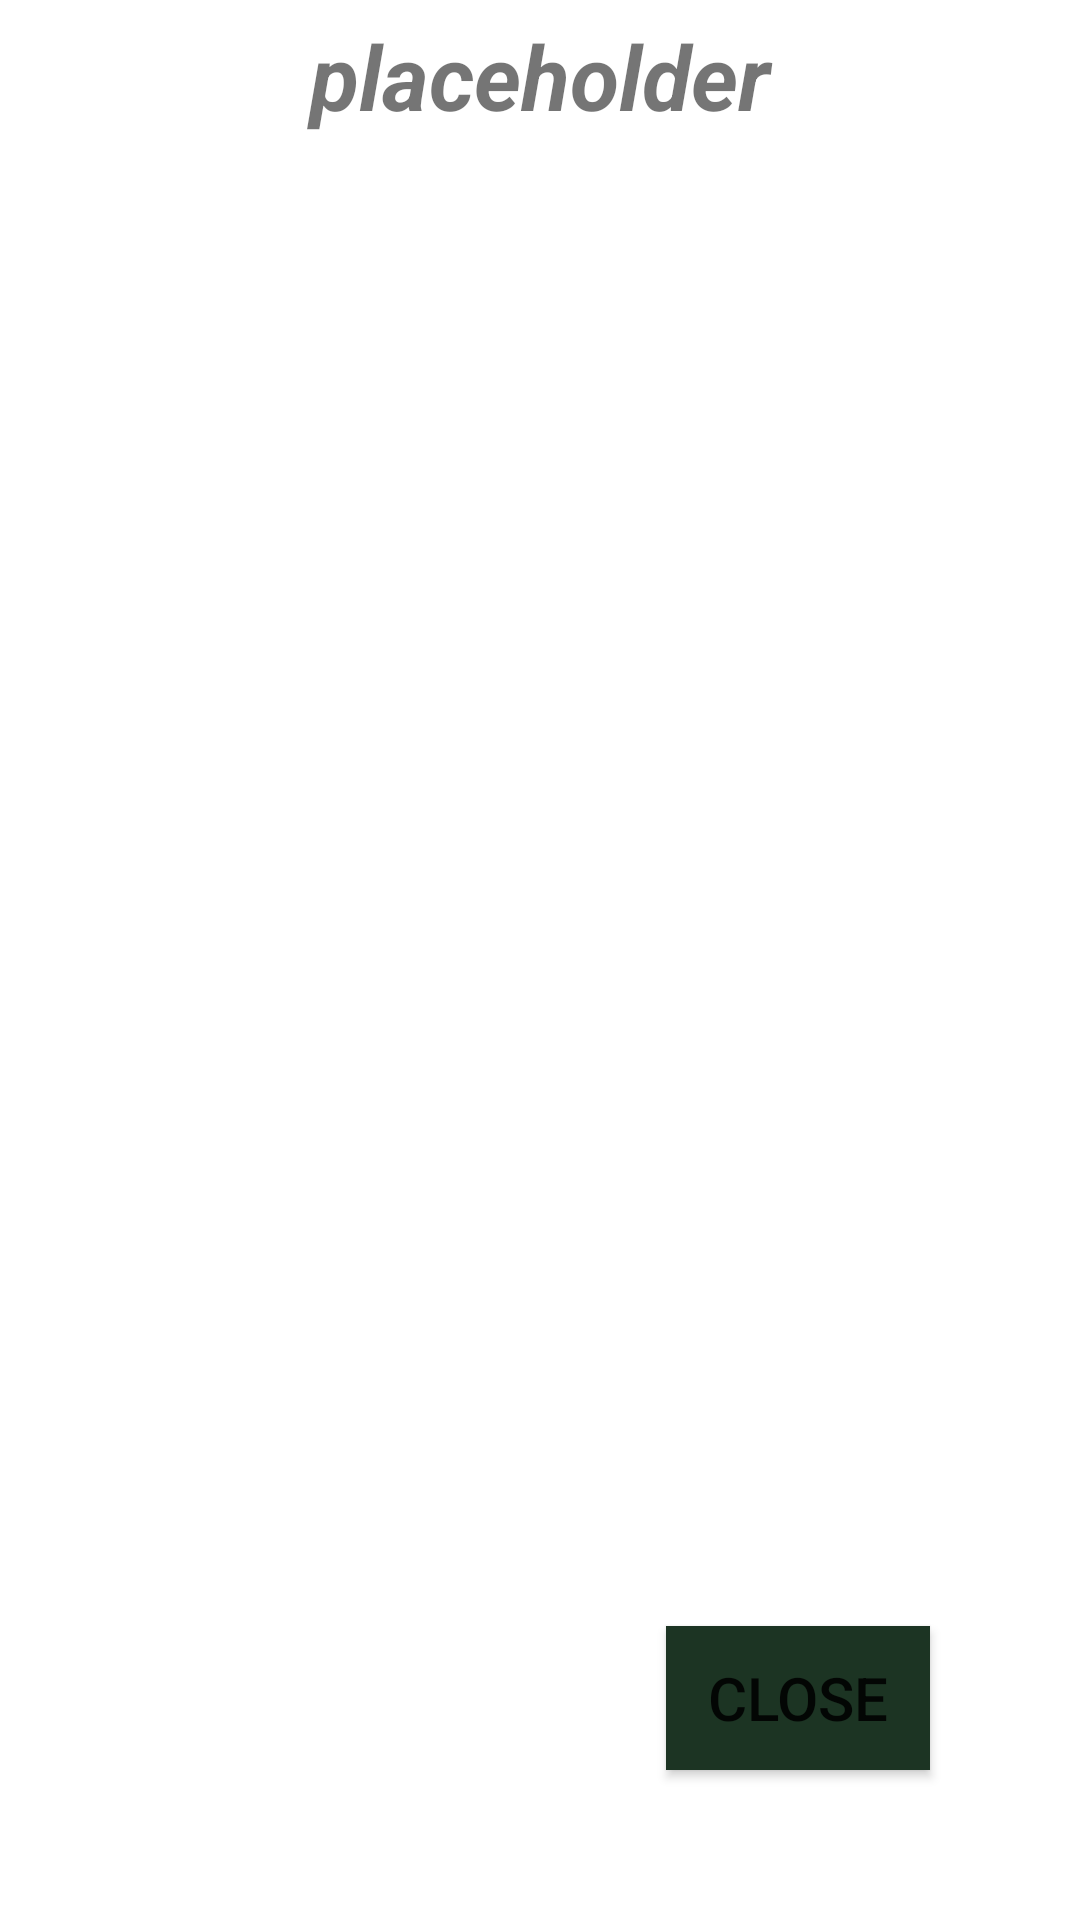

This screen was rendered from an Android layout file. Write that file and the resources it references.
<!-- AndroidManifest.xml: application theme Theme.BudgetPlanner -->
<!-- res/layout/activity_user_welcome.xml -->
<?xml version="1.0" encoding="utf-8"?>
<LinearLayout xmlns:android="http://schemas.android.com/apk/res/android"
    xmlns:app="http://schemas.android.com/apk/res-auto"
    xmlns:tools="http://schemas.android.com/tools"
    android:layout_width="match_parent"
    android:layout_height="match_parent"
    tools:context=".user_welcome"
    android:orientation="vertical"
    >

    <RelativeLayout
        android:layout_width="match_parent"
        android:layout_height="match_parent"
        android:id="@+id/rlayUserWelcome">

        <TextView
            android:layout_width="match_parent"
            android:layout_height="wrap_content"
            android:id="@+id/txtHead"
            android:padding="5dp"
            android:textAlignment="center"
            android:textStyle="italic|bold"
            android:text="placeholder"
            android:textSize="30dp"
            />
        <TextView
            android:layout_width="match_parent"
            android:layout_height="wrap_content"
            android:textAlignment="center"
            android:textStyle="bold"
            android:textSize="22dp"
            android:id="@+id/txtSubHead"
            android:layout_marginTop="2dp"
            android:layout_below="@id/txtHead"
            />
        <TextView
            android:layout_width="wrap_content"
            android:layout_height="wrap_content"
            android:id="@+id/txtContent"
            android:textStyle="italic"
            android:textAlignment="center"
            android:layout_below="@id/txtSubHead"
            android:padding="3dp"
            android:layout_margin="2dp"
            android:textSize="20dp"
            />
        <Button
            android:id="@+id/btnClose"
            android:layout_width="wrap_content"
            android:layout_height="wrap_content"
            android:text="Close"
            android:background="@color/logoBg"
            android:layout_alignParentEnd="true"
            android:layout_alignParentBottom="true"
            android:layout_marginBottom="50dp"
            android:layout_marginRight="50dp"
            android:textSize="20dp"
            />

    </RelativeLayout>




</LinearLayout>
<!-- resources referenced by this layout -->
<resources>
  <color name="logoBg">#1C3423</color>
  <style name="Theme.BudgetPlanner" parent="Theme.MaterialComponents.DayNight.DarkActionBar">
          
          <item name="colorPrimary">@color/purple_500</item>
          <item name="colorPrimaryVariant">@color/purple_700</item>
          <item name="colorOnPrimary">@color/white</item>
          
          <item name="colorSecondary">@color/teal_200</item>
          <item name="colorSecondaryVariant">@color/teal_700</item>
          <item name="colorOnSecondary">@color/black</item>
          
          <item name="android:statusBarColor">?attr/colorPrimaryVariant</item>
          
  
      </style>
  <color name="purple_500">#FF6200EE</color>
  <color name="purple_700">#FF3700B3</color>
  <color name="white">#FFFFFFFF</color>
  <color name="teal_200">#FF03DAC5</color>
  <color name="teal_700">#FF018786</color>
  <color name="black">#FF000000</color>
</resources>
